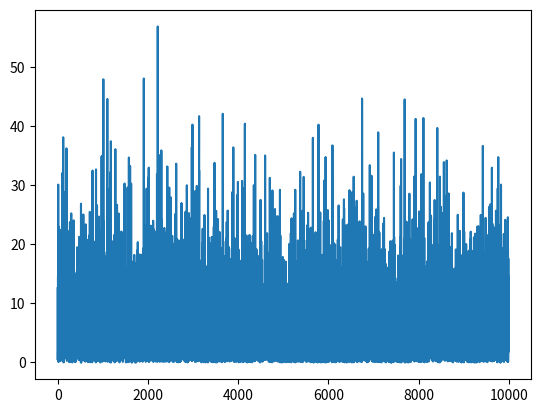

This chart was generated by the following Python code:
# import numpy as np

# # Parameters
# scale = 1.0  # Scale parameter (1/lambda)
# lambda_ = 1 / scale  # Rate parameter (lambda)

# # Calculate the 99.9th percentile (practical maximum value)
# percentile = 0.999
# practical_max = -np.log(1 - percentile) / lambda_

# print("Practical maximum value (99.9th percentile):", practical_max)

# # Parameters
# scale = 1.0  # Scale parameter
# sample_size = 1000000000  # Large sample size to observe the maximum value

# # Draw samples
# samples = np.random.exponential(scale, sample_size)

# # Find the maximum value in the sample
# max_value = np.max(samples)

# print("Maximum value observed in the sample:", max_value)

import numpy as np
import matplotlib.pyplot as plt 

# Parameters
scale = 1.0  # Scale parameter
sample_size = 1000  # Sample size

# Draw samples
samples = np.random.exponential(scale, sample_size)

# Find the minimum value in the sample
min_value = np.min(samples)

print("Minimum value observed in the sample:", min_value)

# Parameters
scale = 6.0  # Scale parameter
large_sample_size = 10000  # Large sample size

# Draw samples
large_samples = np.random.exponential(scale, large_sample_size)

# Find the minimum value in the large sample
min_large_value = np.min(large_samples)

x_axis = []
for x in range(0,large_sample_size):
    x_axis.append(x)

plt.plot(x_axis, large_samples)
plt.show()


print("Minimum value observed in the large sample:", min_large_value)

